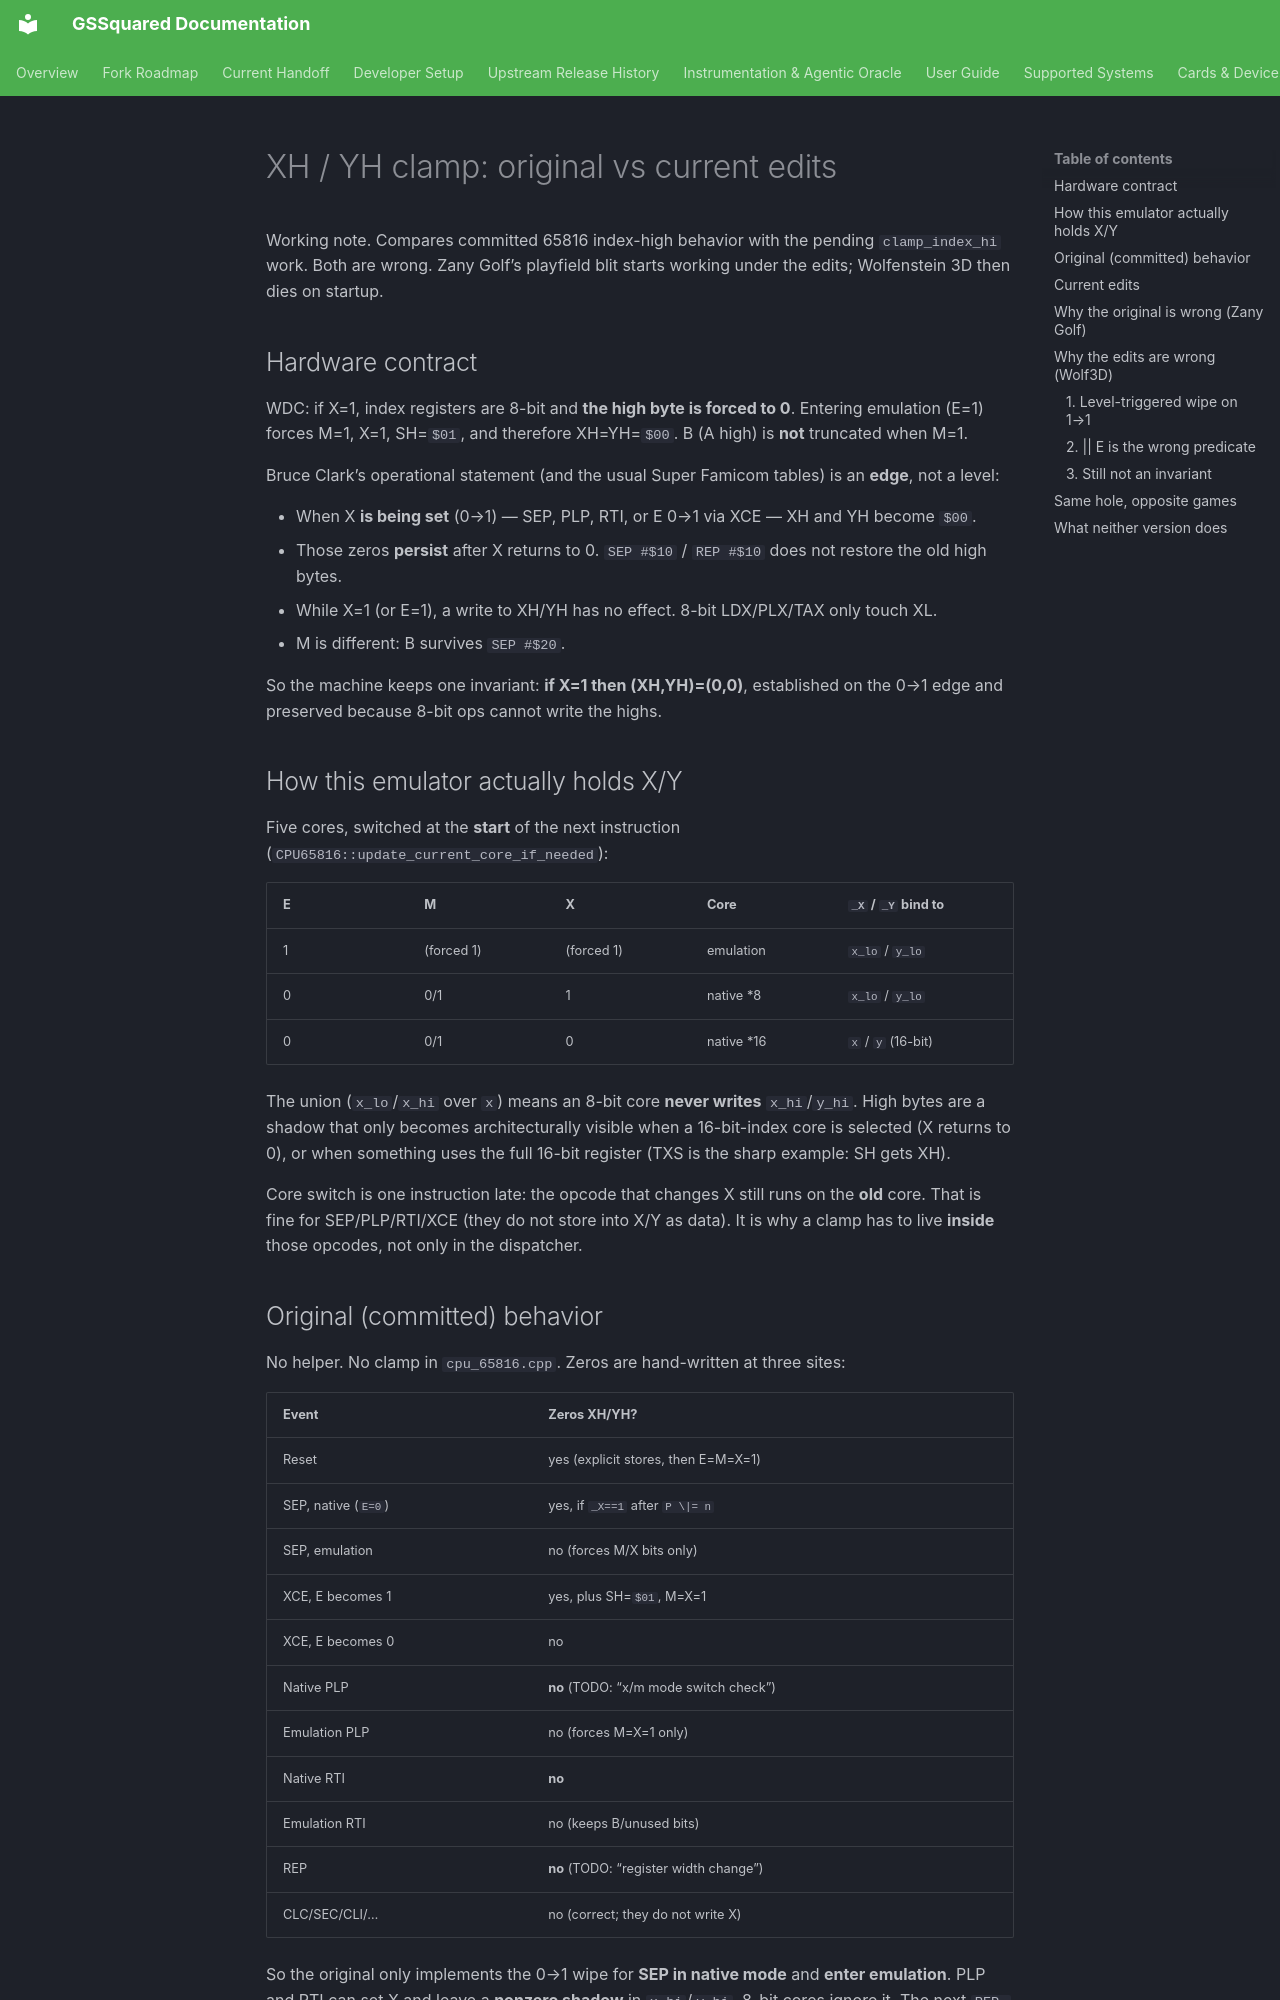

repository: BradHawthorne/gssquared · page: XY/index.html · generator: mkdocs

# XH / YH clamp: original vs current edits

Working note. Compares committed 65816 index-high behavior with the pending `clamp_index_hi` work. Both are wrong. Zany Golf’s playfield blit starts working under the edits; Wolfenstein 3D then dies on startup.

## Hardware contract

WDC: if X=1, index registers are 8-bit and **the high byte is forced to 0**. Entering emulation (E=1) forces M=1, X=1, SH=`$01`, and therefore XH=YH=`$00`. B (A high) is **not** truncated when M=1.

Bruce Clark’s operational statement (and the usual Super Famicom tables) is an **edge**, not a level:

- When X **is being set** (0→1) — SEP, PLP, RTI, or E 0→1 via XCE — XH and YH become `$00`.
- Those zeros **persist** after X returns to 0. `SEP #$10` / `REP #$10` does not restore the old high bytes.
- While X=1 (or E=1), a write to XH/YH has no effect. 8-bit LDX/PLX/TAX only touch XL.
- M is different: B survives `SEP #$20`.

So the machine keeps one invariant: **if X=1 then (XH,YH)=(0,0)**, established on the 0→1 edge and preserved because 8-bit ops cannot write the highs.

## How this emulator actually holds X/Y

Five cores, switched at the **start** of the next instruction (`CPU65816::update_current_core_if_needed`):

| E | M | X | Core | `_X` / `_Y` bind to |
|---|---|---|---|---|
| 1 | (forced 1) | (forced 1) | emulation | `x_lo` / `y_lo` |
| 0 | 0/1 | 1 | native *8 | `x_lo` / `y_lo` |
| 0 | 0/1 | 0 | native *16 | `x` / `y` (16-bit) |

The union (`x_lo`/`x_hi` over `x`) means an 8-bit core **never writes** `x_hi`/`y_hi`. High bytes are a shadow that only becomes architecturally visible when a 16-bit-index core is selected (X returns to 0), or when something uses the full 16-bit register (TXS is the sharp example: SH gets XH).

Core switch is one instruction late: the opcode that changes X still runs on the **old** core. That is fine for SEP/PLP/RTI/XCE (they do not store into X/Y as data). It is why a clamp has to live **inside** those opcodes, not only in the dispatcher.

## Original (committed) behavior

No helper. No clamp in `cpu_65816.cpp`. Zeros are hand-written at three sites:

| Event | Zeros XH/YH? |
|---|---|
| Reset | yes (explicit stores, then E=M=X=1) |
| SEP, native (`E=0`) | yes, if `_X==1` after `P \|= n` |
| SEP, emulation | no (forces M/X bits only) |
| XCE, E becomes 1 | yes, plus SH=`$01`, M=X=1 |
| XCE, E becomes 0 | no |
| Native PLP | **no** (TODO: “x/m mode switch check”) |
| Emulation PLP | no (forces M=X=1 only) |
| Native RTI | **no** |
| Emulation RTI | no (keeps B/unused bits) |
| REP | **no** (TODO: “register width change”) |
| CLC/SEC/CLI/… | no (correct; they do not write X) |

So the original only implements the 0→1 wipe for **SEP in native mode** and **enter emulation**. PLP and RTI can set X and leave a **nonzero shadow** in `x_hi`/`y_hi`. 8-bit cores ignore it. The next `REP #$10` (or any X 1→0) selects a 16-bit core and the shadow is suddenly live.
